Labelled photos from "data", an image-classification folder in Niletynines/AI_ImageClassification_CNN_Parrot_Conure. The possible labels are: black capped conure, blue cinnamon green cheek conure, blue normal green cheek conure, blue pineapple green cheek conure, blue yellow sided greencheek, cinnamon green cheek conure, crimson bellied conure, normal green cheek conure, pineapple green cheek conure, sun conure, yellow sided green cheek conure.

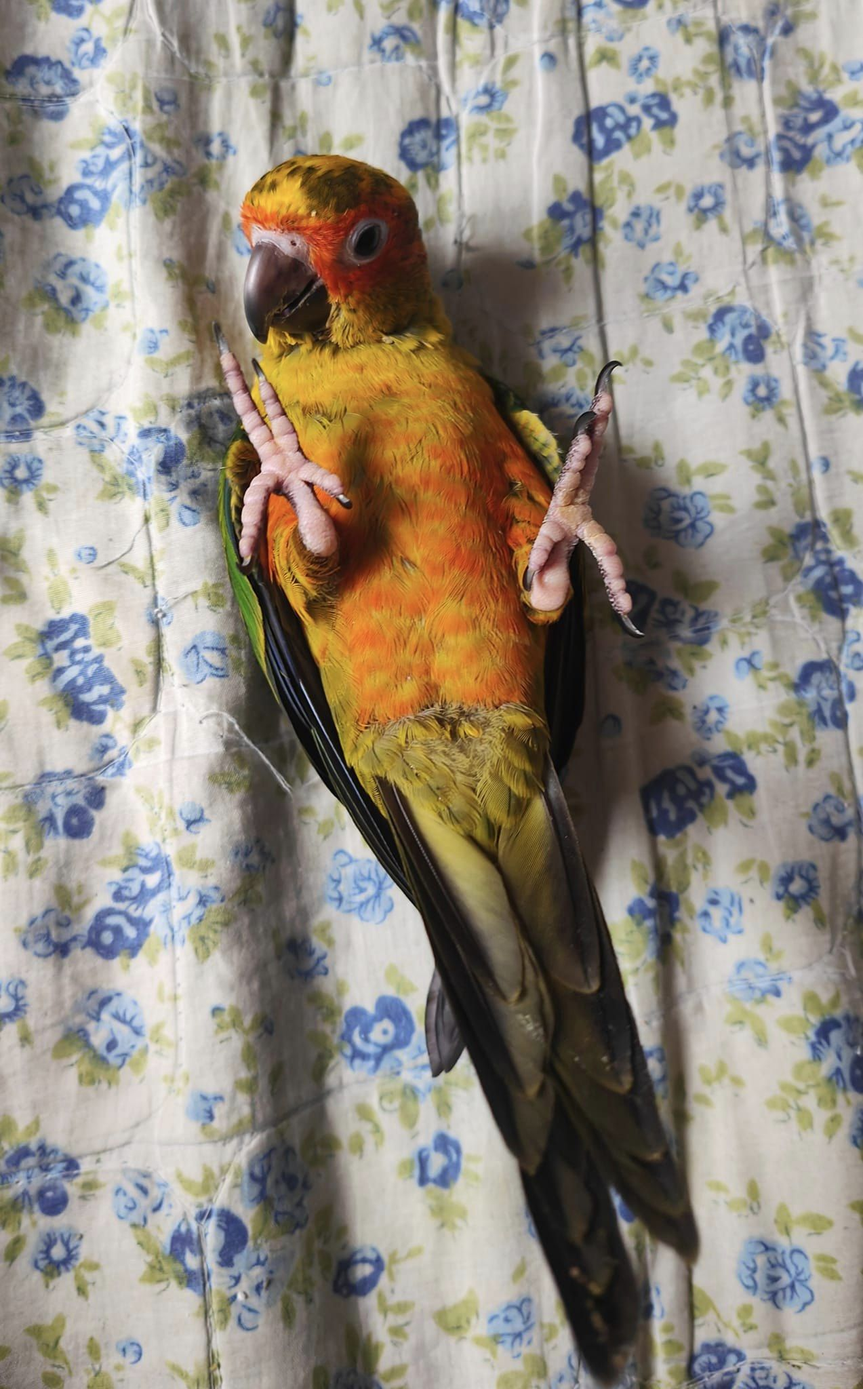
Label: sun conure

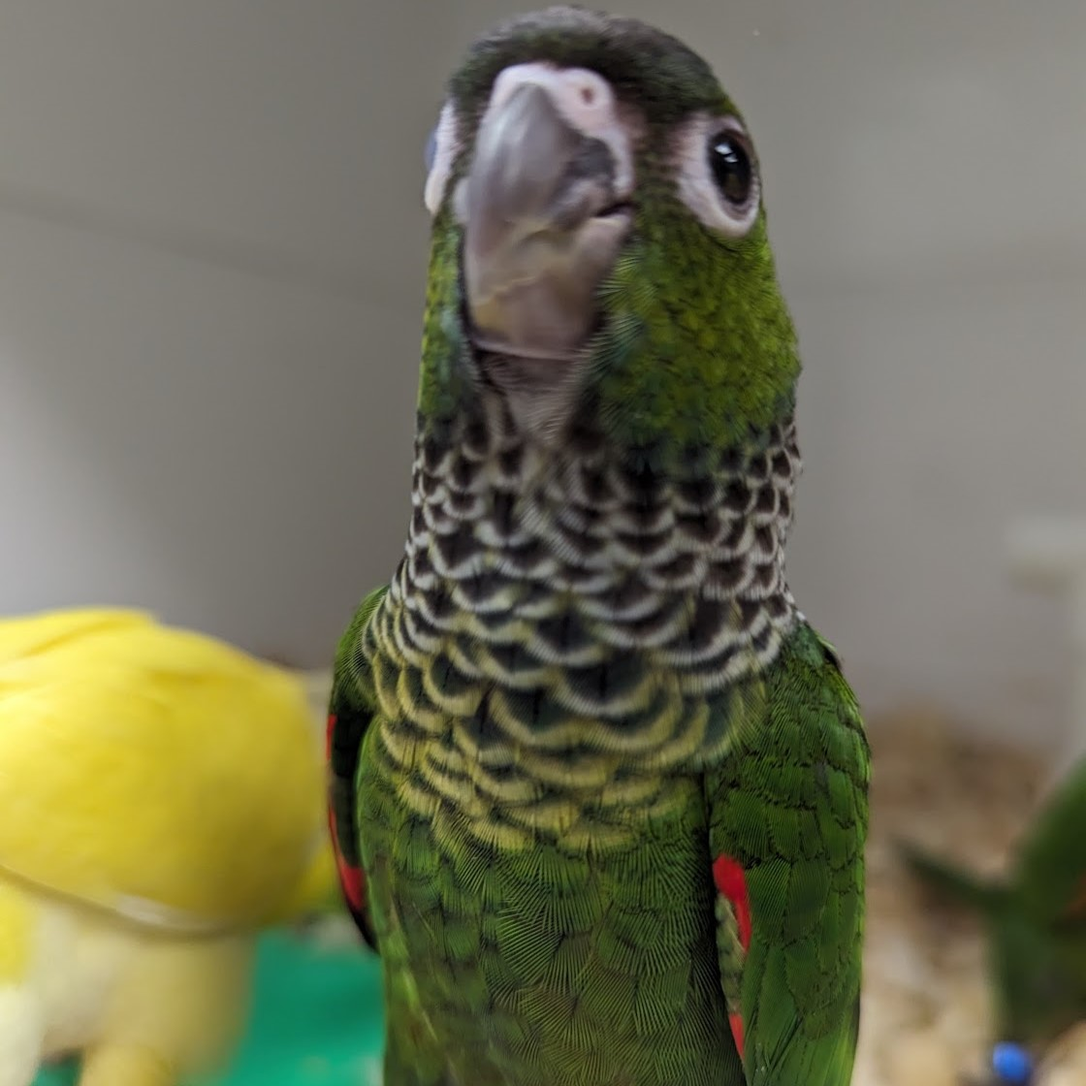
Label: black capped conure

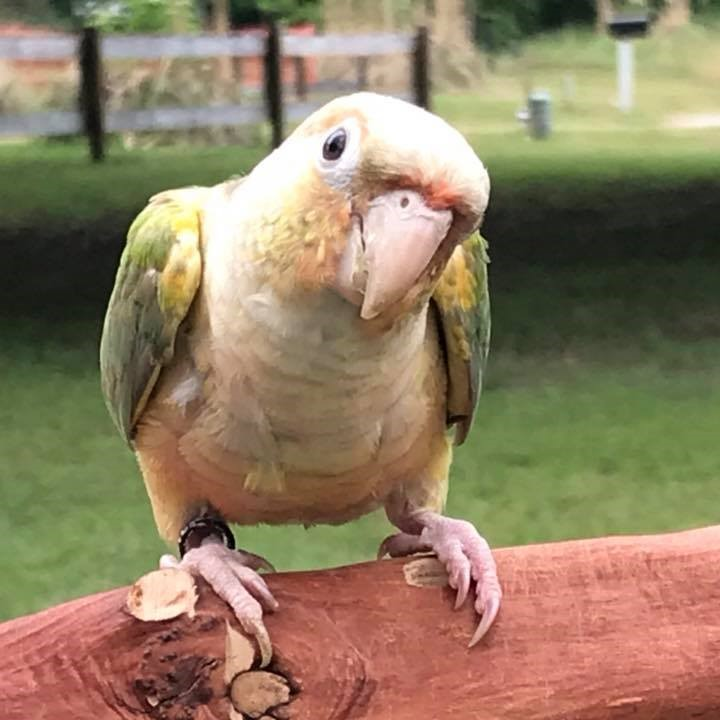
Label: blue pineapple green cheek conure

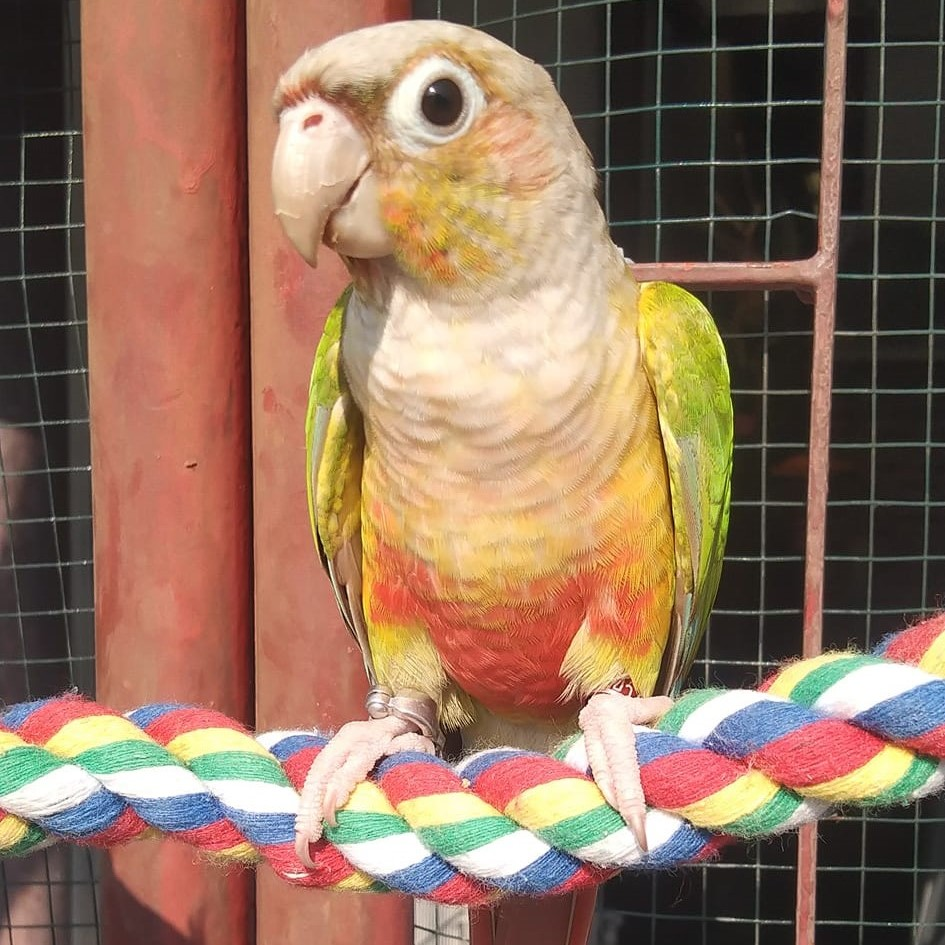
Label: pineapple green cheek conure

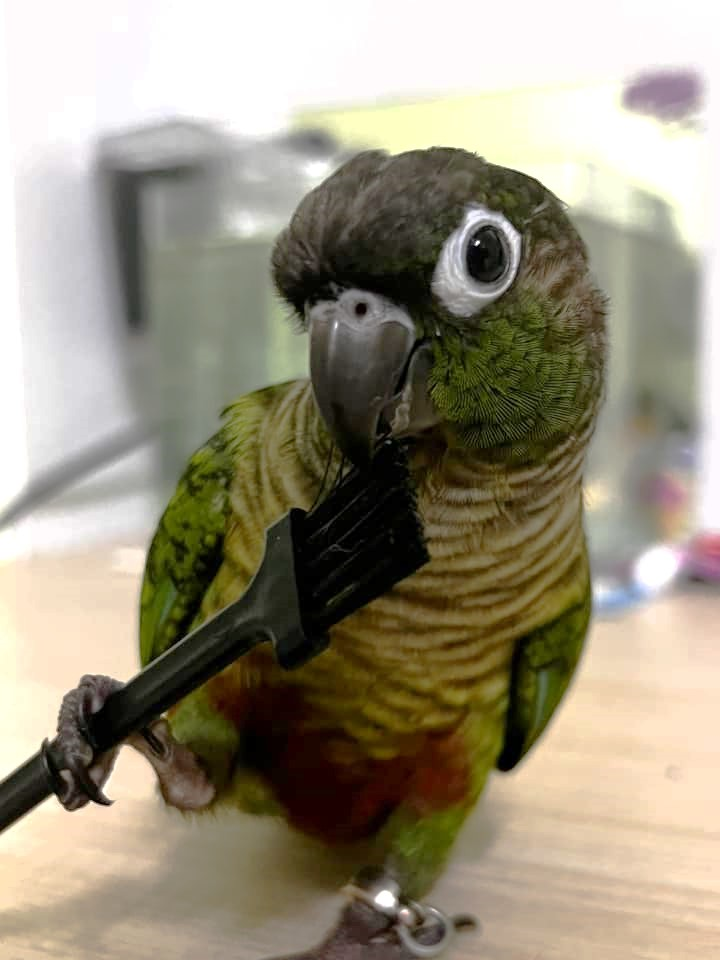
Label: normal green cheek conure

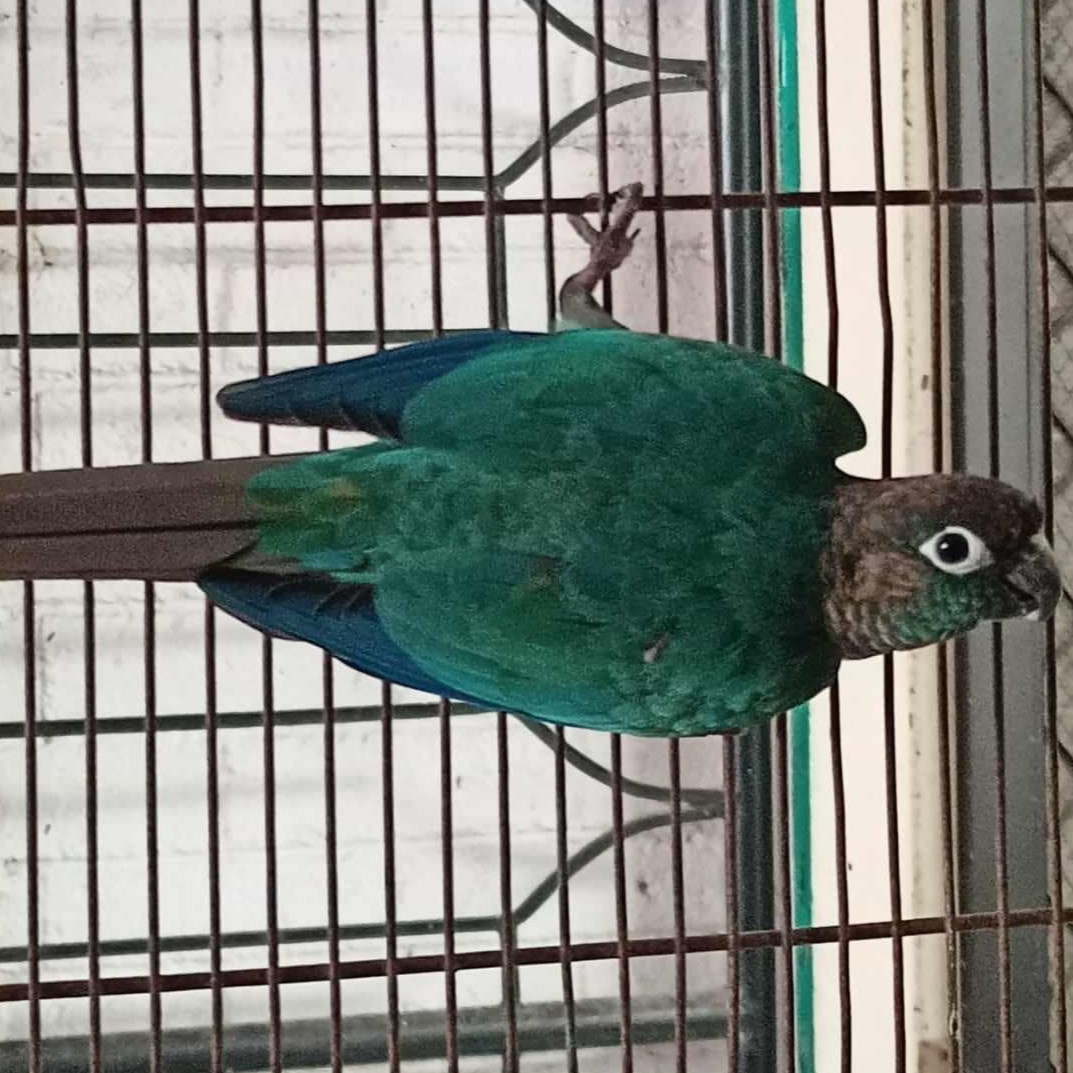
Label: blue normal green cheek conure
